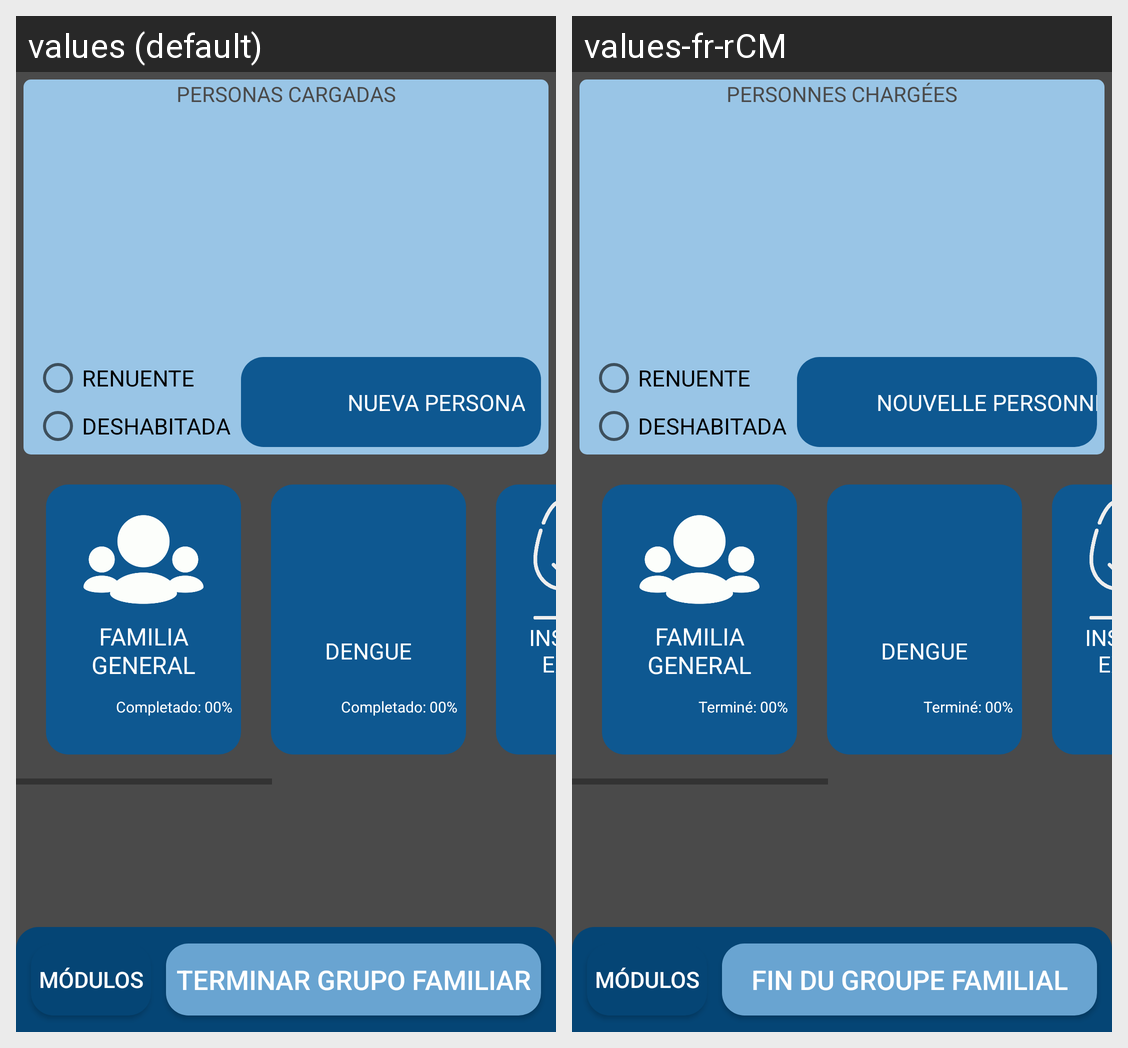

Strings drawn on this Android screen and how each of the app's shown locales translates them:
Android screen res/layout/activity_main.xml rendered under 2 locales, left to right: values (default), values-fr-rCM. Device: Nexus 5 (rendered at 1080×1920; each locale shown at half size, 540×960, under a caption strip naming it); theme AppTheme.
Strings drawn on this screen, with the default value and each locale's value (text and hints the layout hard-codes, and strings that could not be matched under every locale, appear in the picture but are not listed):

modulos
  values: MÓDULOS
  values-fr-rCM: MÓDULOS  [not translated; the default value is used]

terminar_grupo_familiar
  values: TERMINAR GRUPO FAMILIAR
  values-fr-rCM: FIN DU GROUPE FAMILIAL

vivienda_renuente
  values: RENUENTE
  values-fr-rCM: RENUENTE  [not translated; the default value is used]

vivienda_deshabitada
  values: DESHABITADA
  values-fr-rCM: DESHABITADA  [not translated; the default value is used]

nueva_persona
  values: NUEVA PERSONA
  values-fr-rCM: NOUVELLE PERSONNE

personas_cargadas
  values: PERSONAS CARGADAS
  values-fr-rCM: PERSONNES CHARGÉES

completado_cero
  values: Completado: 00%
  values-fr-rCM: Terminé: 00%

familia_general
  values: FAMILIA GENERAL
  values-fr-rCM: FAMILIA GENERAL  [not translated; the default value is used]

dengue
  values: DENGUE
  values-fr-rCM: DENGUE  [not translated; the default value is used]

externo_vivienda
  values: INSPECCION EXTERIOR
  values-fr-rCM: INSPECCION EXTERIOR  [not translated; the default value is used]
